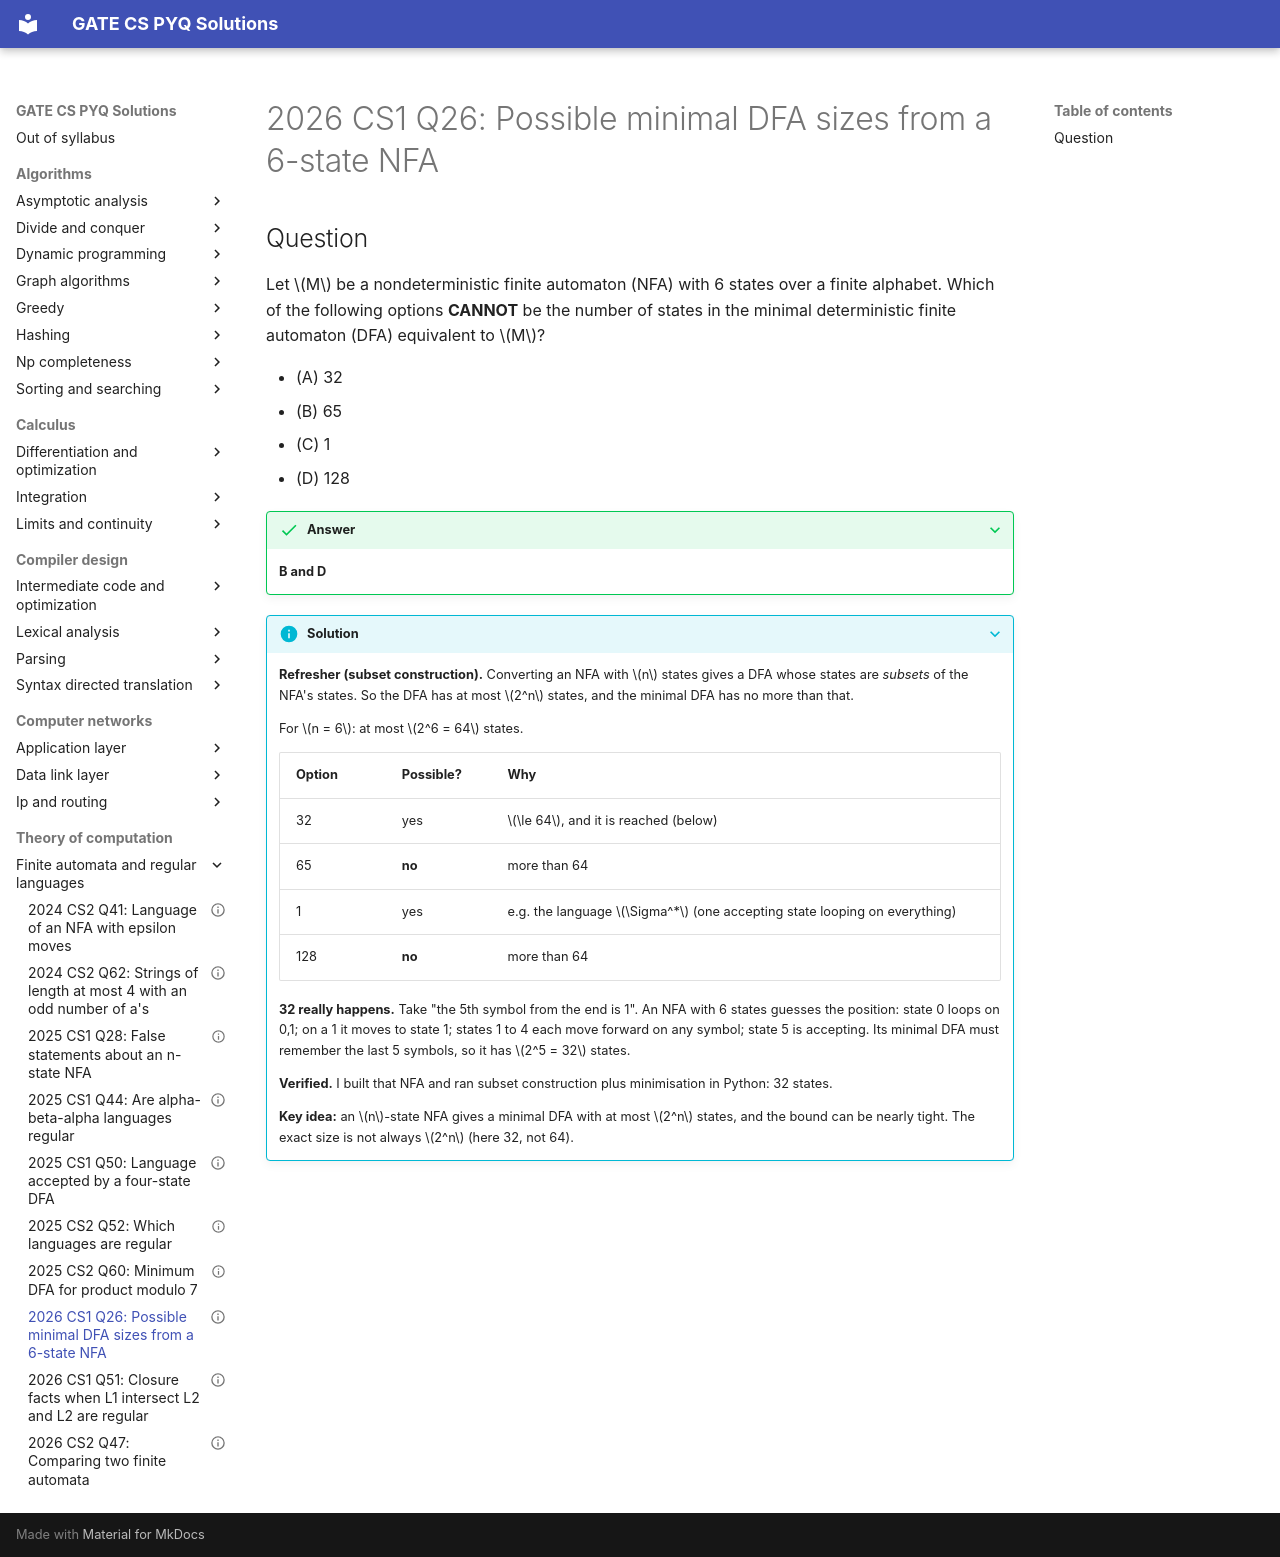

repository: saheenusman/GATE-PYQs · page: theory-of-computation/finite-automata-and-regular-languages/2026-set1-q26/index.html · generator: mkdocs

---
title: "2026 CS1 Q26: Possible minimal DFA sizes from a 6-state NFA"
year: 2026
set: 1
paper: CS1
q_no: 26
subject: theory-of-computation
topic: finite-automata-and-regular-languages
also: []
marks: 1
type: MSQ
official_answer: "B;D"
status: verified
---

# 2026 CS1 Q26: Possible minimal DFA sizes from a 6-state NFA

## Question

Let $M$ be a nondeterministic finite automaton (NFA) with 6 states over a finite alphabet. Which of the following options **CANNOT** be the number of states in the minimal deterministic finite automaton (DFA) equivalent to $M$?

- (A) 32
- (B) 65
- (C) 1
- (D) 128

<details class="success" markdown="1">
<summary>Answer</summary>

**B and D**

</details>

<details class="info" markdown="1">
<summary>Solution</summary>

**Refresher (subset construction).** Converting an NFA with $n$ states gives a DFA whose states are *subsets* of the NFA's states. So the DFA has at most $2^n$ states, and the minimal DFA has no more than that.

For $n = 6$: at most $2^6 = 64$ states.

| Option | Possible? | Why |
|---|---|---|
| 32 | yes | $\le 64$, and it is reached (below) |
| 65 | **no** | more than 64 |
| 1 | yes | e.g. the language $\Sigma^*$ (one accepting state looping on everything) |
| 128 | **no** | more than 64 |

**32 really happens.** Take "the 5th symbol from the end is 1". An NFA with 6 states guesses the position: state 0 loops on 0,1; on a 1 it moves to state 1; states 1 to 4 each move forward on any symbol; state 5 is accepting. Its minimal DFA must remember the last 5 symbols, so it has $2^5 = 32$ states.

**Verified.** I built that NFA and ran subset construction plus minimisation in Python: 32 states.

**Key idea:** an $n$-state NFA gives a minimal DFA with at most $2^n$ states, and the bound can be nearly tight. The exact size is not always $2^n$ (here 32, not 64).

</details>
